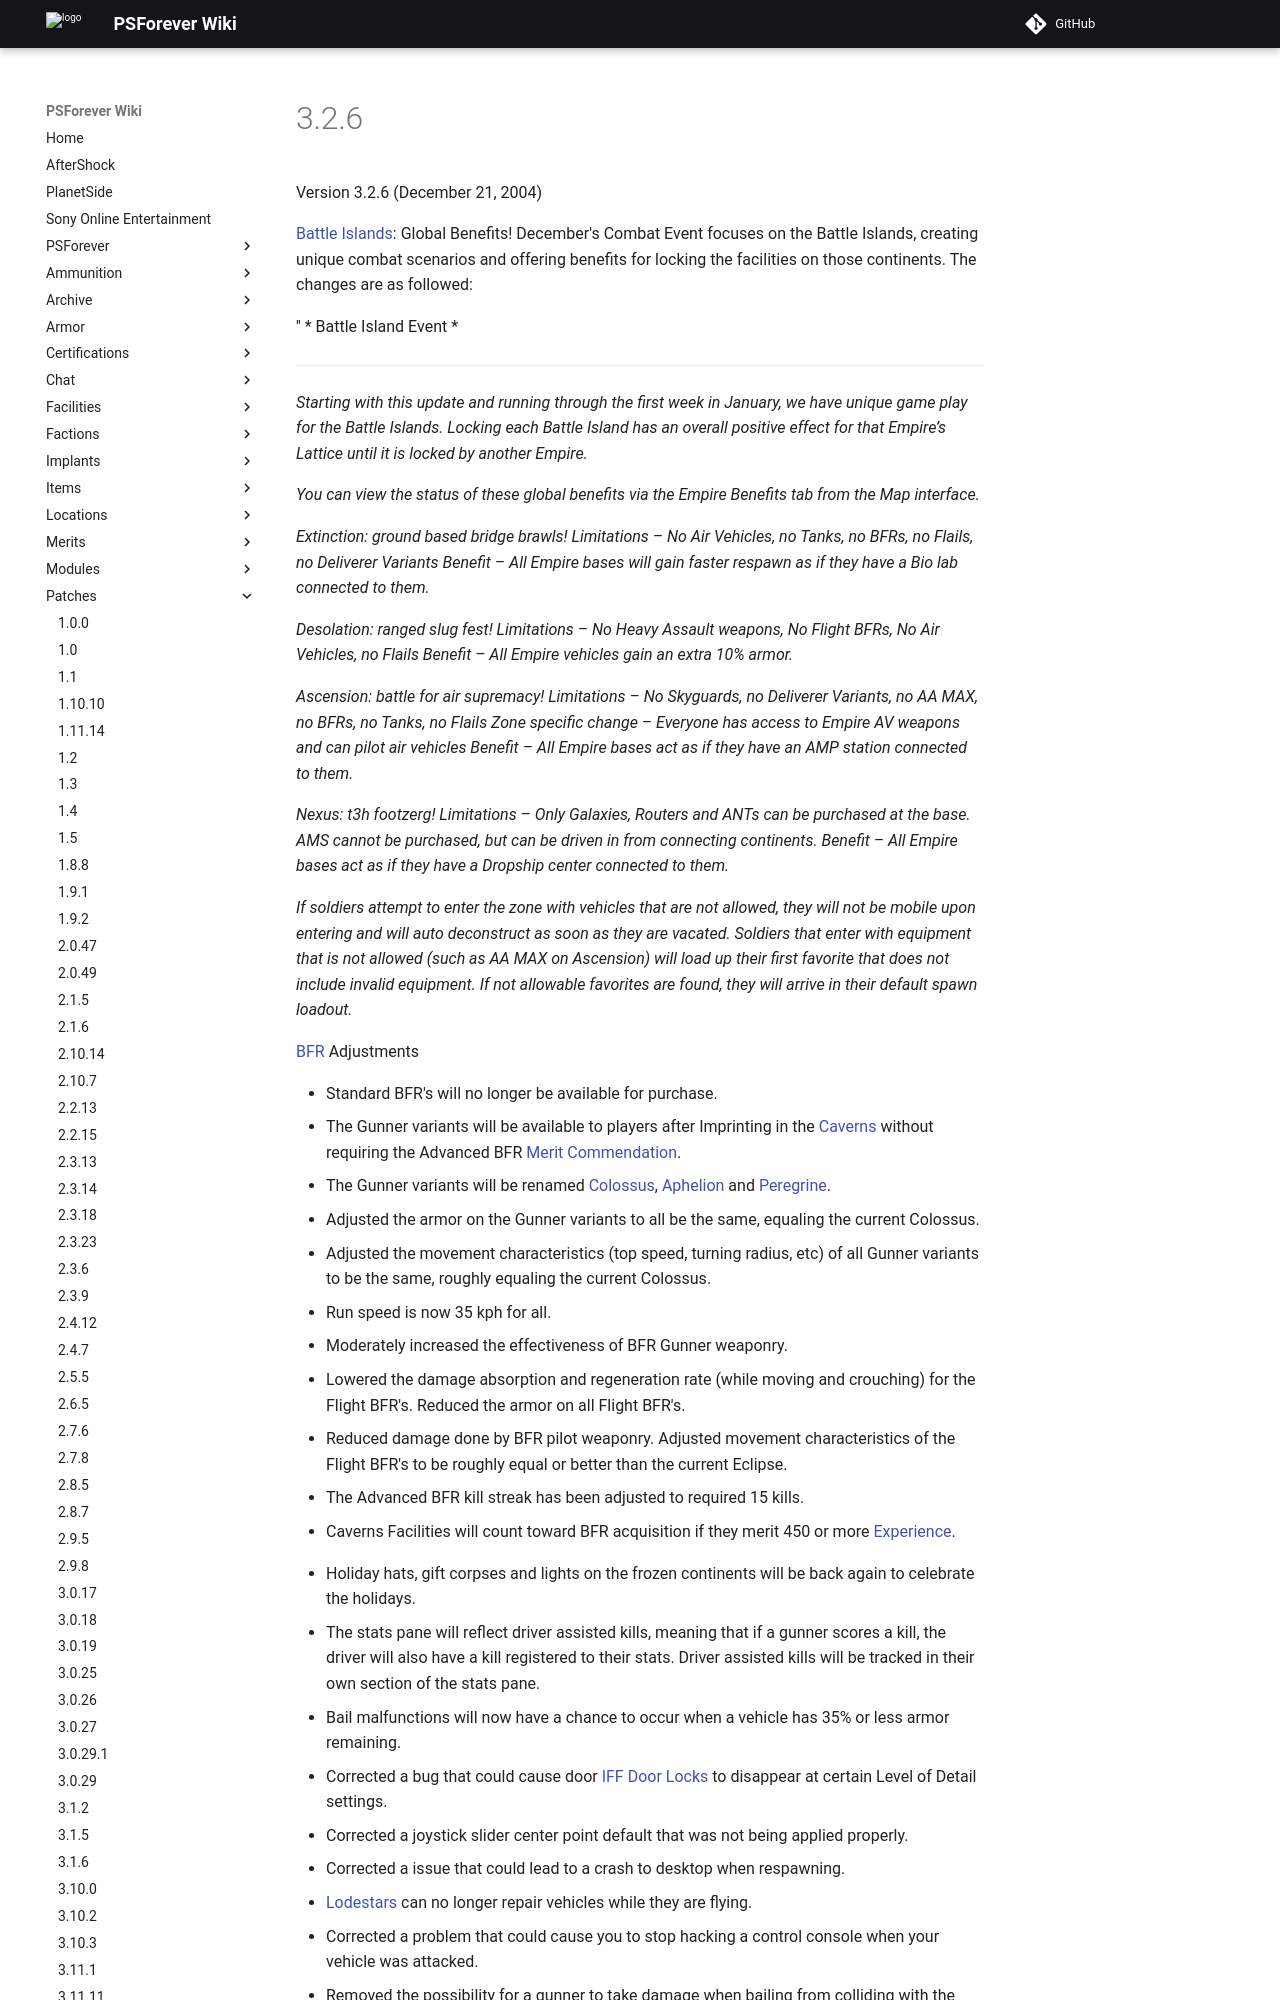

repository: psforever/wiki · page: patches/3.2.6/index.html · generator: mkdocs

# 3.2.6

Version 3.2.6 (December 21, 2004)

[Battle Islands](../locations/Battle_Islands.md): Global Benefits! December's
Combat Event focuses on the Battle Islands, creating unique combat scenarios and
offering benefits for locking the facilities on those continents. The changes
are as followed:

'' \* Battle Island Event \*

---

_Starting with this update and running through the first week in January, we
have unique game play for the Battle Islands. Locking each Battle Island has an
overall positive effect for that Empire’s Lattice until it is locked by another
Empire._

_You can view the status of these global benefits via the Empire Benefits tab
from the Map interface._

_Extinction: ground based bridge brawls! Limitations – No Air Vehicles, no
Tanks, no BFRs, no Flails, no Deliverer Variants Benefit – All Empire bases will
gain faster respawn as if they have a Bio lab connected to them._

_Desolation: ranged slug fest! Limitations – No Heavy Assault weapons, No Flight
BFRs, No Air Vehicles, no Flails Benefit – All Empire vehicles gain an extra 10%
armor._

_Ascension: battle for air supremacy! Limitations – No Skyguards, no Deliverer
Variants, no AA MAX, no BFRs, no Tanks, no Flails Zone specific change –
Everyone has access to Empire AV weapons and can pilot air vehicles Benefit –
All Empire bases act as if they have an AMP station connected to them._

_Nexus: t3h footzerg! Limitations – Only Galaxies, Routers and ANTs can be
purchased at the base. AMS cannot be purchased, but can be driven in from
connecting continents. Benefit – All Empire bases act as if they have a Dropship
center connected to them._

_If soldiers attempt to enter the zone with vehicles that are not allowed, they
will not be mobile upon entering and will auto deconstruct as soon as they are
vacated. Soldiers that enter with equipment that is not allowed (such as AA MAX
on Ascension) will load up their first favorite that does not include invalid
equipment. If not allowable favorites are found, they will arrive in their
default spawn loadout._

[BFR](../vehicles/BattleFrame_Robotics.md) Adjustments
